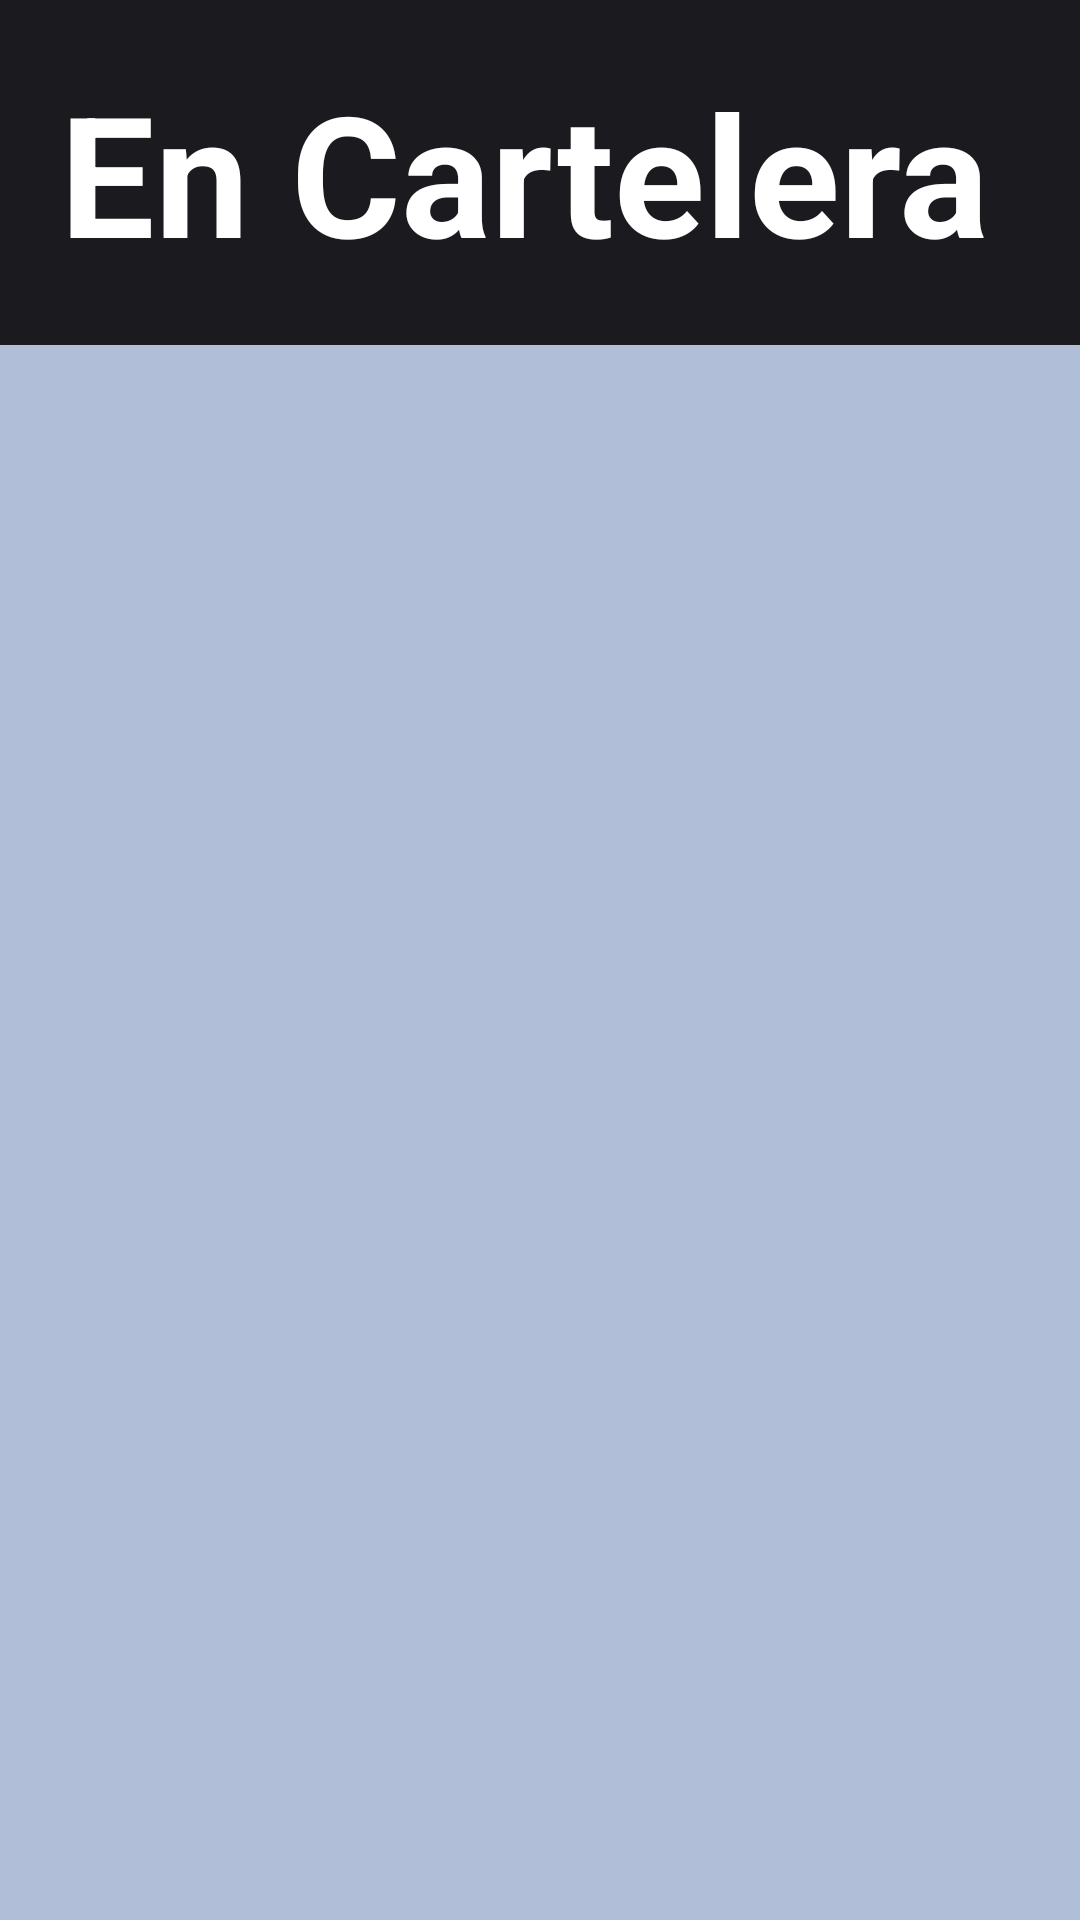

Android layout source for this screen:
<!-- AndroidManifest.xml: application theme Theme.InfoMovie -->
<!-- res/layout/now_playing_movie.xml -->
<?xml version="1.0" encoding="utf-8"?>
<RelativeLayout xmlns:android="http://schemas.android.com/apk/res/android"
    xmlns:app="http://schemas.android.com/apk/res-auto"
    xmlns:tools="http://schemas.android.com/tools"
    android:layout_width="match_parent"
    android:layout_height="match_parent"
    android:background="@color/md_theme_light_background"
    tools:context=".fragments.NowPlaying">

    <TextView
        android:id="@+id/textView2"
        android:layout_width="match_parent"
        android:layout_height="115dp"


        android:background="@color/md_theme_dark_inverseOnSurface"
        android:padding="20dp"
        android:text="@string/now_playing"
        android:textAppearance="@style/TextAppearance.AppCompat.Large"
        android:textColor="@color/design_default_color_surface"
        android:textSize="56sp"
        android:textStyle="bold"
        tools:ignore="MissingConstraints" />

    <androidx.recyclerview.widget.RecyclerView
        android:id="@+id/now_playing_list"
        android:layout_width="match_parent"
        android:layout_height="wrap_content"
        android:layout_below="@id/textView2"

        tools:layout_editor_absoluteY="114dp" />

</RelativeLayout>
<!-- resources referenced by this layout -->
<resources>
  <color name="md_theme_dark_inverseOnSurface">#1B1B1F</color>
  <color name="md_theme_light_background">#B1BED8</color>
  <string name="now_playing">En Cartelera</string>
  <style name="Theme.InfoMovie" parent="Theme.MaterialComponents.Light.NoActionBar.Bridge">
          <item name="colorPrimary">@color/md_theme_light_primary</item>
          <item name="colorOnPrimary">@color/md_theme_light_onPrimary</item>
          <item name="colorPrimaryContainer">@color/md_theme_light_primaryContainer</item>
          <item name="colorOnPrimaryContainer">@color/md_theme_light_onPrimaryContainer</item>
          <item name="colorSecondary">@color/md_theme_light_secondary</item>
          <item name="colorOnSecondary">@color/md_theme_light_onSecondary</item>
          <item name="colorSecondaryContainer">@color/md_theme_light_secondaryContainer</item>
          <item name="colorOnSecondaryContainer">@color/md_theme_light_onSecondaryContainer</item>
          <item name="colorTertiary">@color/md_theme_light_tertiary</item>
          <item name="colorOnTertiary">@color/md_theme_light_onTertiary</item>
          <item name="colorTertiaryContainer">@color/md_theme_light_tertiaryContainer</item>
          <item name="colorOnTertiaryContainer">@color/md_theme_light_onTertiaryContainer</item>
          <item name="colorError">@color/md_theme_light_error</item>
          <item name="colorErrorContainer">@color/md_theme_light_errorContainer</item>
          <item name="colorOnError">@color/md_theme_light_onError</item>
          <item name="colorOnErrorContainer">@color/md_theme_light_onErrorContainer</item>
          <item name="android:colorBackground">@color/md_theme_light_background</item>
          <item name="colorOnBackground">@color/md_theme_light_onBackground</item>
          <item name="colorSurface">@color/md_theme_light_surface</item>
          <item name="colorOnSurface">@color/md_theme_light_onSurface</item>
          <item name="colorSurfaceVariant">@color/md_theme_light_surfaceVariant</item>
          <item name="colorOnSurfaceVariant">@color/md_theme_light_onSurfaceVariant</item>
          <item name="colorOutline">@color/md_theme_light_outline</item>
          <item name="colorOnSurfaceInverse">@color/md_theme_light_inverseOnSurface</item>
          <item name="colorSurfaceInverse">@color/md_theme_light_inverseSurface</item>
          <item name="colorPrimaryInverse">@color/md_theme_light_inversePrimary</item>
      </style>
  <color name="md_theme_light_primary">#0056D2</color>
  <color name="md_theme_light_onPrimary">#FFFFFF</color>
  <color name="md_theme_light_primaryContainer">#DAE2FF</color>
  <color name="md_theme_light_onPrimaryContainer">#001848</color>
  <color name="md_theme_light_secondary">#585E71</color>
  <color name="md_theme_light_onSecondary">#FFFFFF</color>
  <color name="md_theme_light_secondaryContainer">#DCE2F9</color>
  <color name="md_theme_light_onSecondaryContainer">#151B2C</color>
  <color name="md_theme_light_tertiary">#735471</color>
  <color name="md_theme_light_onTertiary">#FFFFFF</color>
  <color name="md_theme_light_tertiaryContainer">#FED7F9</color>
  <color name="md_theme_light_onTertiaryContainer">#2B122B</color>
  <color name="md_theme_light_error">#BA1A1A</color>
  <color name="md_theme_light_errorContainer">#FFDAD6</color>
  <color name="md_theme_light_onError">#FFFFFF</color>
  <color name="md_theme_light_onErrorContainer">#410002</color>
  <color name="md_theme_light_onBackground">#1B1B1F</color>
  <color name="md_theme_light_surface">#FEFBFF</color>
  <color name="md_theme_light_onSurface">#1B1B1F</color>
  <color name="md_theme_light_surfaceVariant">#E1E2EC</color>
  <color name="md_theme_light_onSurfaceVariant">#45464F</color>
  <color name="md_theme_light_outline">#757780</color>
  <color name="md_theme_light_inverseOnSurface">#F2F0F4</color>
  <color name="md_theme_light_inverseSurface">#303034</color>
  <color name="md_theme_light_inversePrimary">#B2C5FF</color>
</resources>
